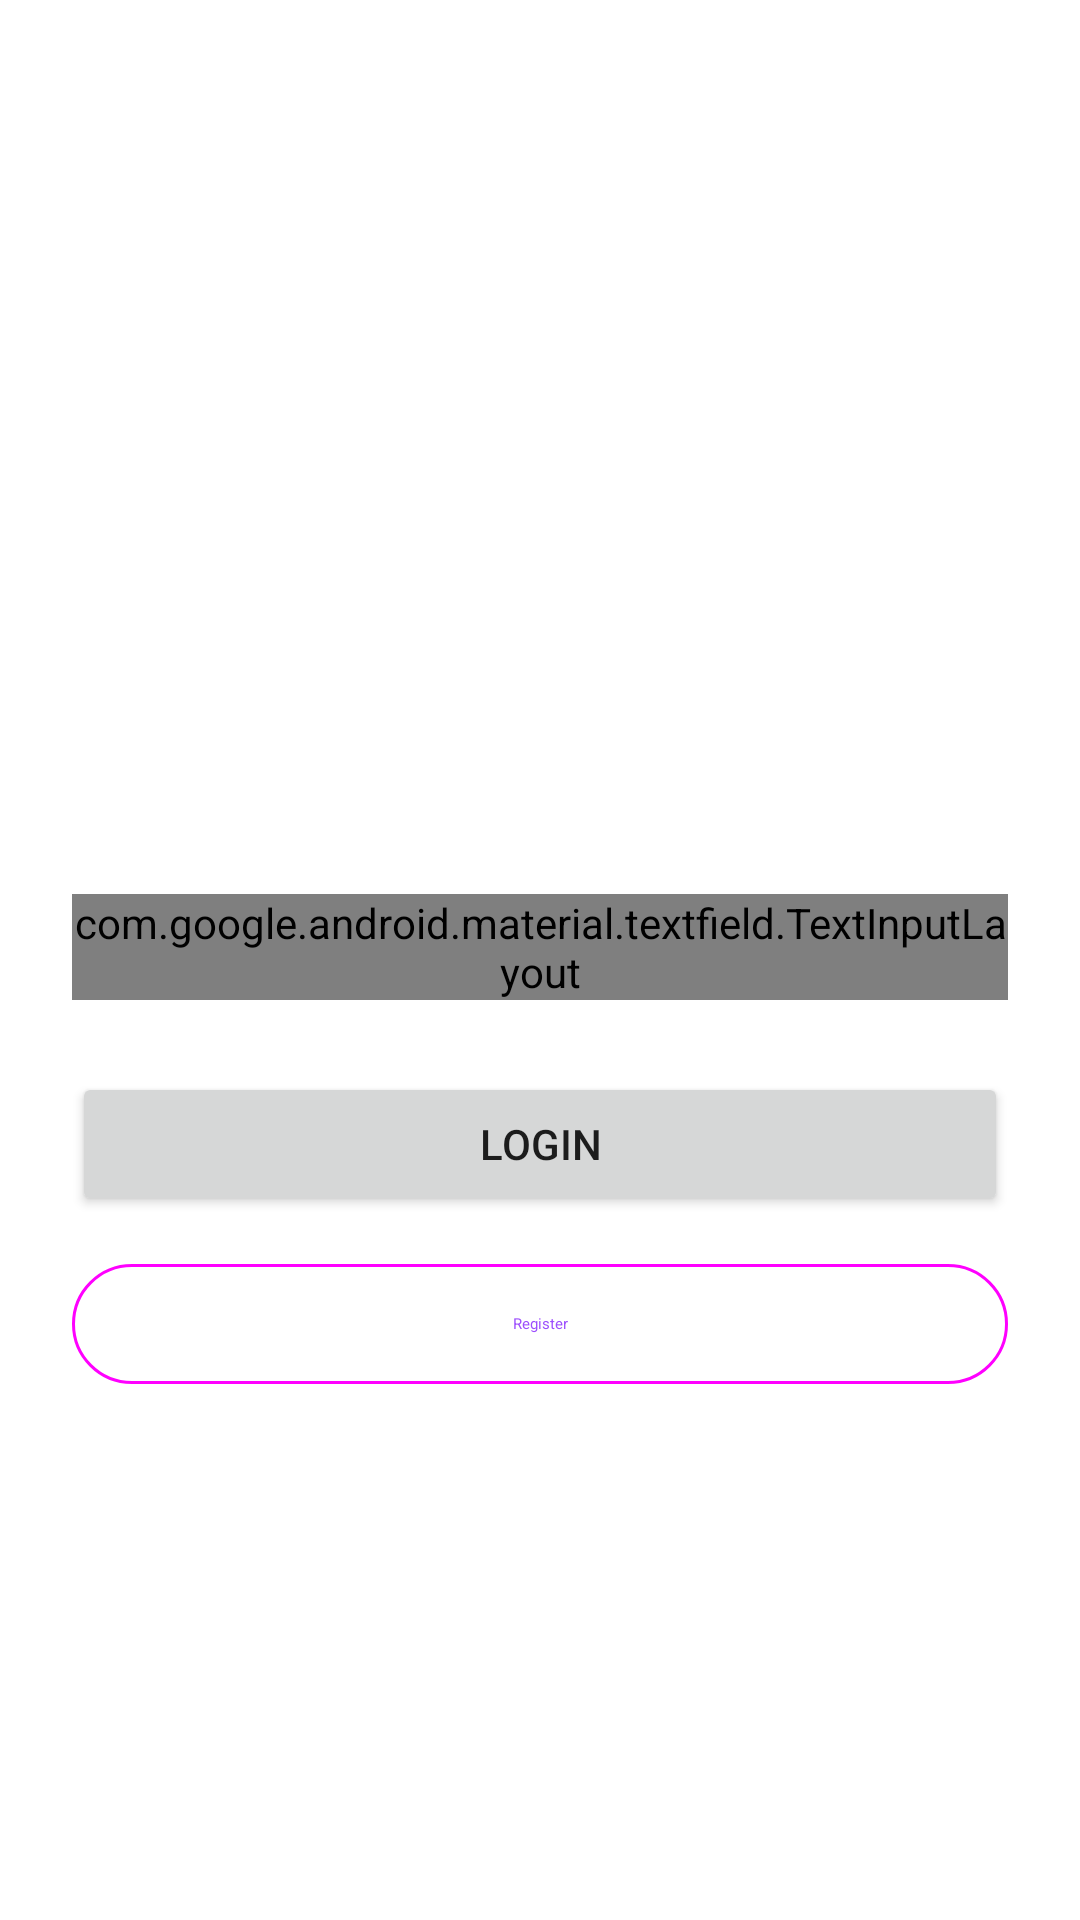

Produce the Android XML layout that renders to this screen, including the resource entries it uses.
<!-- AndroidManifest.xml: application theme Theme.LocalECommerce -->
<!-- res/layout/activity_login.xml -->
<?xml version="1.0" encoding="utf-8"?>
<androidx.constraintlayout.widget.ConstraintLayout xmlns:android="http://schemas.android.com/apk/res/android"
    xmlns:app="http://schemas.android.com/apk/res-auto"
    xmlns:tools="http://schemas.android.com/tools"
    android:layout_width="match_parent"
    android:layout_height="match_parent"
    tools:context=".activity.LoginActivity">

    <ImageView
        android:id="@+id/imageView2"
        android:layout_width="250dp"
        android:layout_height="250dp"
        android:layout_marginTop="24dp"
        app:layout_constraintEnd_toEndOf="parent"
        app:layout_constraintStart_toStartOf="parent"
        app:layout_constraintTop_toTopOf="parent"
        app:srcCompat="@drawable/ic_undraw_login" />

    <com.google.android.material.textfield.TextInputLayout
        android:id="@+id/textInputLayout"
        android:layout_width="0dp"
        style="@style/Widget.Material3.TextInputLayout.OutlinedBox"
        android:layout_height="wrap_content"
        android:layout_marginStart="24dp"
        android:layout_marginTop="24dp"
        android:layout_marginEnd="24dp"
        app:layout_constraintEnd_toEndOf="parent"
        app:layout_constraintStart_toStartOf="parent"
        app:layout_constraintTop_toBottomOf="@+id/imageView2">

        <com.google.android.material.textfield.TextInputEditText
            android:id="@+id/userNumber"
            android:layout_width="match_parent"
            android:layout_height="wrap_content"
            android:hint="Phone Number" />
    </com.google.android.material.textfield.TextInputLayout>

    <Button
        android:id="@+id/button3"
        android:layout_width="0dp"
        android:layout_height="wrap_content"
        android:layout_marginStart="24dp"
        android:layout_marginTop="24dp"
        android:layout_marginEnd="24dp"
        android:text="Login"
        app:layout_constraintEnd_toEndOf="parent"
        app:layout_constraintStart_toStartOf="parent"
        app:layout_constraintTop_toBottomOf="@+id/textInputLayout" />

    <com.google.android.material.button.MaterialButton
        style="@style/Widget.Material3.Button.OutlinedButton"
        android:id="@+id/button4"
        android:layout_width="0dp"
        android:layout_height="wrap_content"
        android:layout_marginStart="24dp"
        android:layout_marginTop="12dp"
        android:layout_marginEnd="24dp"
        android:text="Register"
        app:layout_constraintEnd_toEndOf="parent"
        app:layout_constraintStart_toStartOf="parent"
        app:layout_constraintTop_toBottomOf="@+id/button3" />
</androidx.constraintlayout.widget.ConstraintLayout>
<!-- resources referenced by this layout -->
<resources>
  <style name="Theme.LocalECommerce" parent="Theme.MaterialComponents.DayNight.DarkActionBar">
          
          <item name="colorPrimary">@color/colorPrimary</item>
          <item name="colorPrimaryVariant">@color/purple_700</item>
          <item name="colorOnPrimary">@color/black</item>
          
          <item name="colorSecondary">@color/teal_200</item>
          <item name="colorSecondaryVariant">@color/teal_200</item>
          <item name="colorOnSecondary">@color/black</item>
          
          <item name="android:statusBarColor" tools:targetApi="l">?attr/colorPrimaryVariant</item>
          
      </style>
  <color name="colorPrimary">#9D4FFD</color>
  <color name="purple_700">#FF3700B3</color>
  <color name="black">#FF000000</color>
  <color name="teal_200">#FF03DAC5</color>
</resources>
